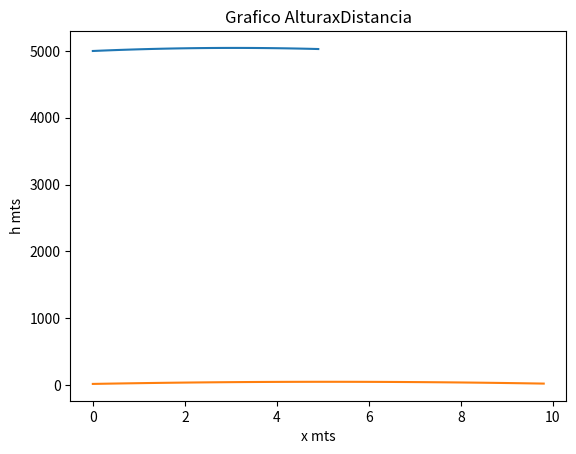

Write the Python code that produced this figure.
"""
Importante!
Antes de ejecutar preparar entorno intalar librerias:
pip install numpy
pip install matplotlib
"""

#Lanzamiento Proyectil 
import numpy as np
import matplotlib.pyplot as plt
#Funciones Fundamentales
#Y(t)
def y_axis(y0,vy0,t,a=-9.8):
    return y0 + (vy0*t) + ((a*(t**2))/2)

#X(t)
def x_axis(x0,v0x0,t):
    return x0 + v0x0*t
#r(t)
def trajectory(x0,y0,vx0,vy0,t):#Utiliza las funciones de posicion para crear pares ordenados
    y = y_axis(y0,vy0,t)
    x = x_axis(x0,vx0,t)
    return (x,y)

#Altura Maxima
def max_height(y,t):#Devuelve la altura maxima que alcanza el proyectil y mapea el tiempo para encontrar el correcto
     maxH= np.amax(y)
     print("La altura maxima se alcanza en  "+str(maxH)+" mts")
     for time,y_element in zip(t,y):
        if y_element==maxH:
            print("en "+ str(time) +"seg")



#Se define el tiempo en un arreglo para evitar asignar cada valor en un tiempo definido
t =np.arange(0,5,0.1)#Crea el arreglo(inicio,Fin,Intervalo)
y =list(map(lambda t:y_axis(5000,30,t),t)) #Realiza un mapeo de el arreglo de tiempo y le aplica la funcion y_axis almacena todos los valores que obtiene y en el tiempo en la lista y
r = list(map(lambda t:trajectory(0,15,2,25,t),t))#Realiza un mapeo de el arreglo de tiempo y le aplica la funcion de trayectoria  cada valor, r obtiene una lista de pares ordenados (x,y)
rx= [x for x,y in r]#Crea una lista con los elementos de x movimiento horizantal
ry= [y for x,y in r]#Crea una lista con los elementos de y movimiento vertical

#Grafico

plt.plot(t,y)
plt.title("Grafico AlturaxTiempo")
plt.xlabel("t seg")
plt.ylabel("h mts")
plt.show()

plt.plot(rx,ry)
plt.title("Grafico AlturaxDistancia")
plt.xlabel("x mts")
plt.ylabel("h mts")
plt.show()

#Altura Maxima
max_height(y,t)






